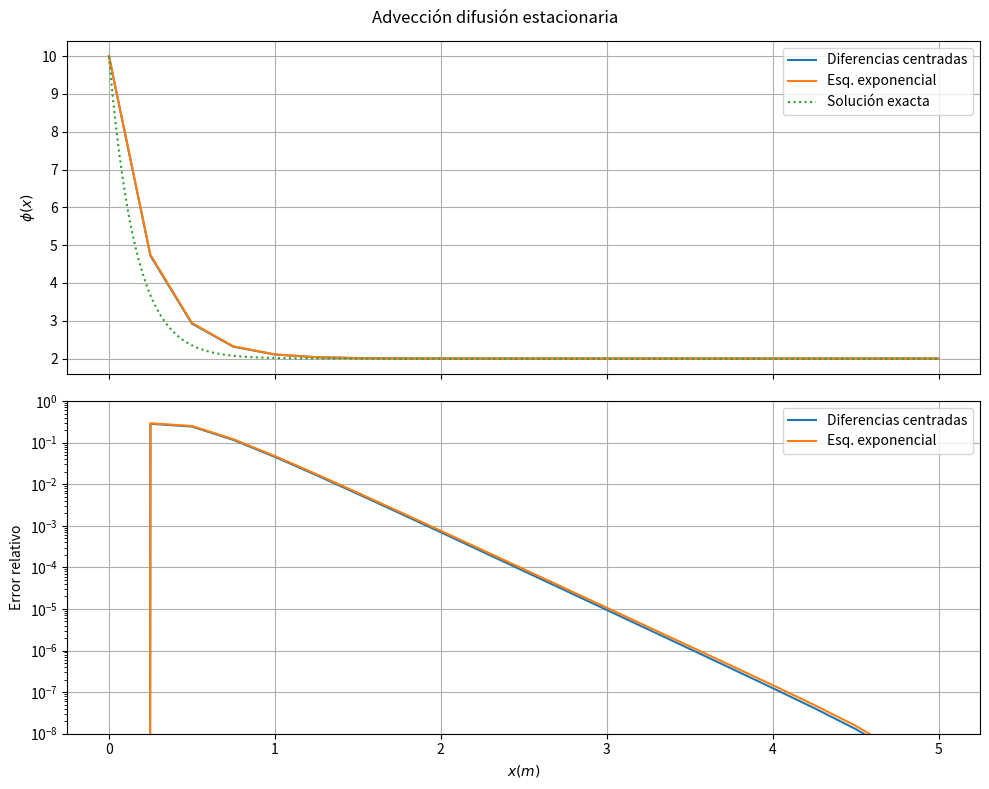

Reproduce this figure in Python.
import numpy as np
import pandas as pd
import matplotlib.pyplot as plt

# Definiendo las variables del problema
phi0 = 10
phiL = 2
L = 5
u = -25
rho = 5
Tau = 20

# Calculando e imprimiendo el número de Peclet:
Pe = rho * u * L / Tau
print(f'Valor del número de Péclet general: {Pe:.4f}')

# Función para calcularla solución analítica del problema
def phi_x(x, phi0, phiL, Pe, L):

    return phi0 + (phiL - phi0) * ((np.exp(Pe * x / L) - 1) / (np.exp(Pe) - 1))

# Función para calcular error en cada método
def error_rel(x1, x2): 

    error = np.zeros_like(x1)

    error[1:-1] = np.abs((x2[1:-1] - x1[1:-1]) / x1[1:-1])

    return error


# Calculando a solución analítica con buena definición
Xa = np.linspace(0, L, 500)
phiA = phi_x(Xa, phi0, phiL, Pe, L)

# Definiendo los valor numéricos que quiero tener en la solución
dx = 0.25                            # Tamaño de celda de volumen (m)

X = np.arange(0, L + dx, dx)

# Calculando la solución analítica en el dominio 
phi_a = phi_x(X, phi0, phiL, Pe, L)

# Vector de mano derecha - el mismo en todos los métodos
b = np.zeros_like(X)
b[0] = phi0
b[-1] = phiL

# ==============================================================================
# Solución numérica con diferencias centradas

# Cálculo de los coeficientes (constantes en este caso)
D = Tau / dx
F = rho * u
Pe_C = F * dx / D
print(f'Peclet en cada celda: {Pe:.2f}')

# Definiendo y llenando la matriz de coeficientes
A = np.zeros((len(X), len(X)))

# Condiciones de contorno del problema (Dirichlet)
A[0, 0] = 1
A[-1, -1] = 1

for i in range(1, len(X) - 1):

    A[i, i - 1] = D * (1 - 0.5 * np.abs(Pe_C)) + np.max([F, 0]) 
    A[i, i + 1] = D * (1 - 0.5 * np.abs(Pe_C)) + np.max([-F, 0])
    A[i, i] = -(A[i, i - 1] + A[i, i + 1])



phi_CD = np.linalg.solve(A, b)

# Esquema upwind

# ==============================================================================
# Esquema exponencial
for i in range(1, len(X) - 1):

    A[i, i - 1] = D * np.abs(Pe_C) / (np.exp(np.abs(Pe_C)) - 1) + np.max([F, 0])
    A[i, i + 1] = D * np.abs(Pe_C) / (np.exp(np.abs(Pe_C)) - 1) +\
            np.max([-F, 0])
    A[i, i] = -(A[i, i - 1] + A[i, i + 1])

phi_exp = np.linalg.solve(A, b)

# Graficando para ver cómo se ven las soluciones
fig, ax = plt.subplots(2, 1, figsize=(10, 8), sharex=True)

ax[0].plot(X, phi_CD, label ='Diferencias centradas')
ax[0].plot(X, phi_exp, label='Esq. exponencial')
ax[0].plot(Xa, phiA, label='Solución exacta', ls=':')
ax[0].grid()
ax[0].set_xlim((-0.25, L + 0.25))
ax[0].set_ylabel(r'$\phi(x)$')
ax[0].legend()

ax[1].semilogy(X, error_rel(phi_a, phi_CD), label='Diferencias centradas')
ax[1].semilogy(X, error_rel(phi_a, phi_exp), label='Esq. exponencial')

ax[1].grid()
ax[1].legend()
ax[1].set_ylim((1e-8, 1e0))
ax[1].set_xlabel(r'$x(m)$')
ax[1].set_ylabel('Error relativo')

plt.suptitle('Advección difusión estacionaria')
plt.tight_layout()
plt.draw()
plt.pause(0.1)
input('Presione ENTER para continuar...')
plt.close()
